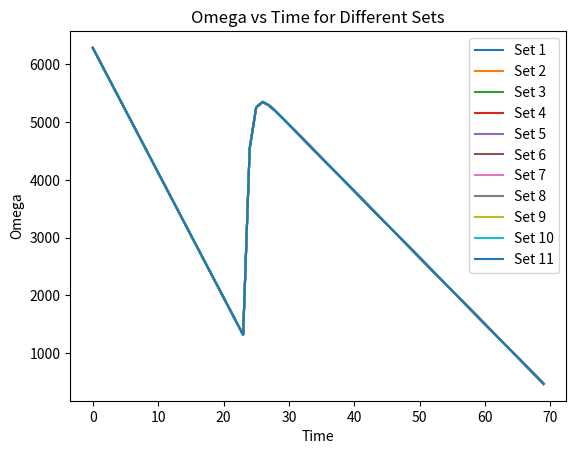

Write the Python code that produced this figure.
import numpy as np
import matplotlib.pyplot as plt
import math

I1 = 1.4* 1.9885 * 10**30 * 10**8 * 0.4
I2 = 1.5 *10**45 / 1000 /10000
braking_index = 5  # Braking index


Q = np.array([0.9, 1.6, 1.5, 1.2, 1.2, 1.5, 1, 1.8, 1.2, 2.7, 0.5])
tau_c = np.array([4.93, 11.3, 43.6, 12.1, 20.6, 15.5, 58.4, 15.8, 21.5, 38.8, 10.5]) #kyr

t= np.arange(0, 70, 1)
glitch_time = len(t)//3

tau= []
for i in range(len(Q)):
    res= tau_c[i] * Q[i]/100
    tau.append(res)

tau= np.array(tau)
O = []
for j in range(len(tau)):
    values= []
    for k in range(len(t)):
        D= 0
        if k <= glitch_time:
            omega = 1000* 2* np.pi- braking_index * 24* 3600* t[k]/ 2000
        else:
            D += omega * 1.25 - omega
        
            omega_0 = 1000* 2* np.pi- braking_index * 24* 3600* t[k]/ 5000
            omega= omega_0 + D * (Q[j]/100 *math.exp(-( 24* 3600* t[k])/( 3*365 *24* 3600* tau[j]))+1- Q[j]/100)

        values.append(omega)
    
    O.append(values)



for j in range(len(O)):
    plt.plot(t, O[j], label=f'Set {j + 1}')

plt.xlabel('Time')
plt.ylabel('Omega')
plt.title('Omega vs Time for Different Sets')
plt.legend()
plt.show()